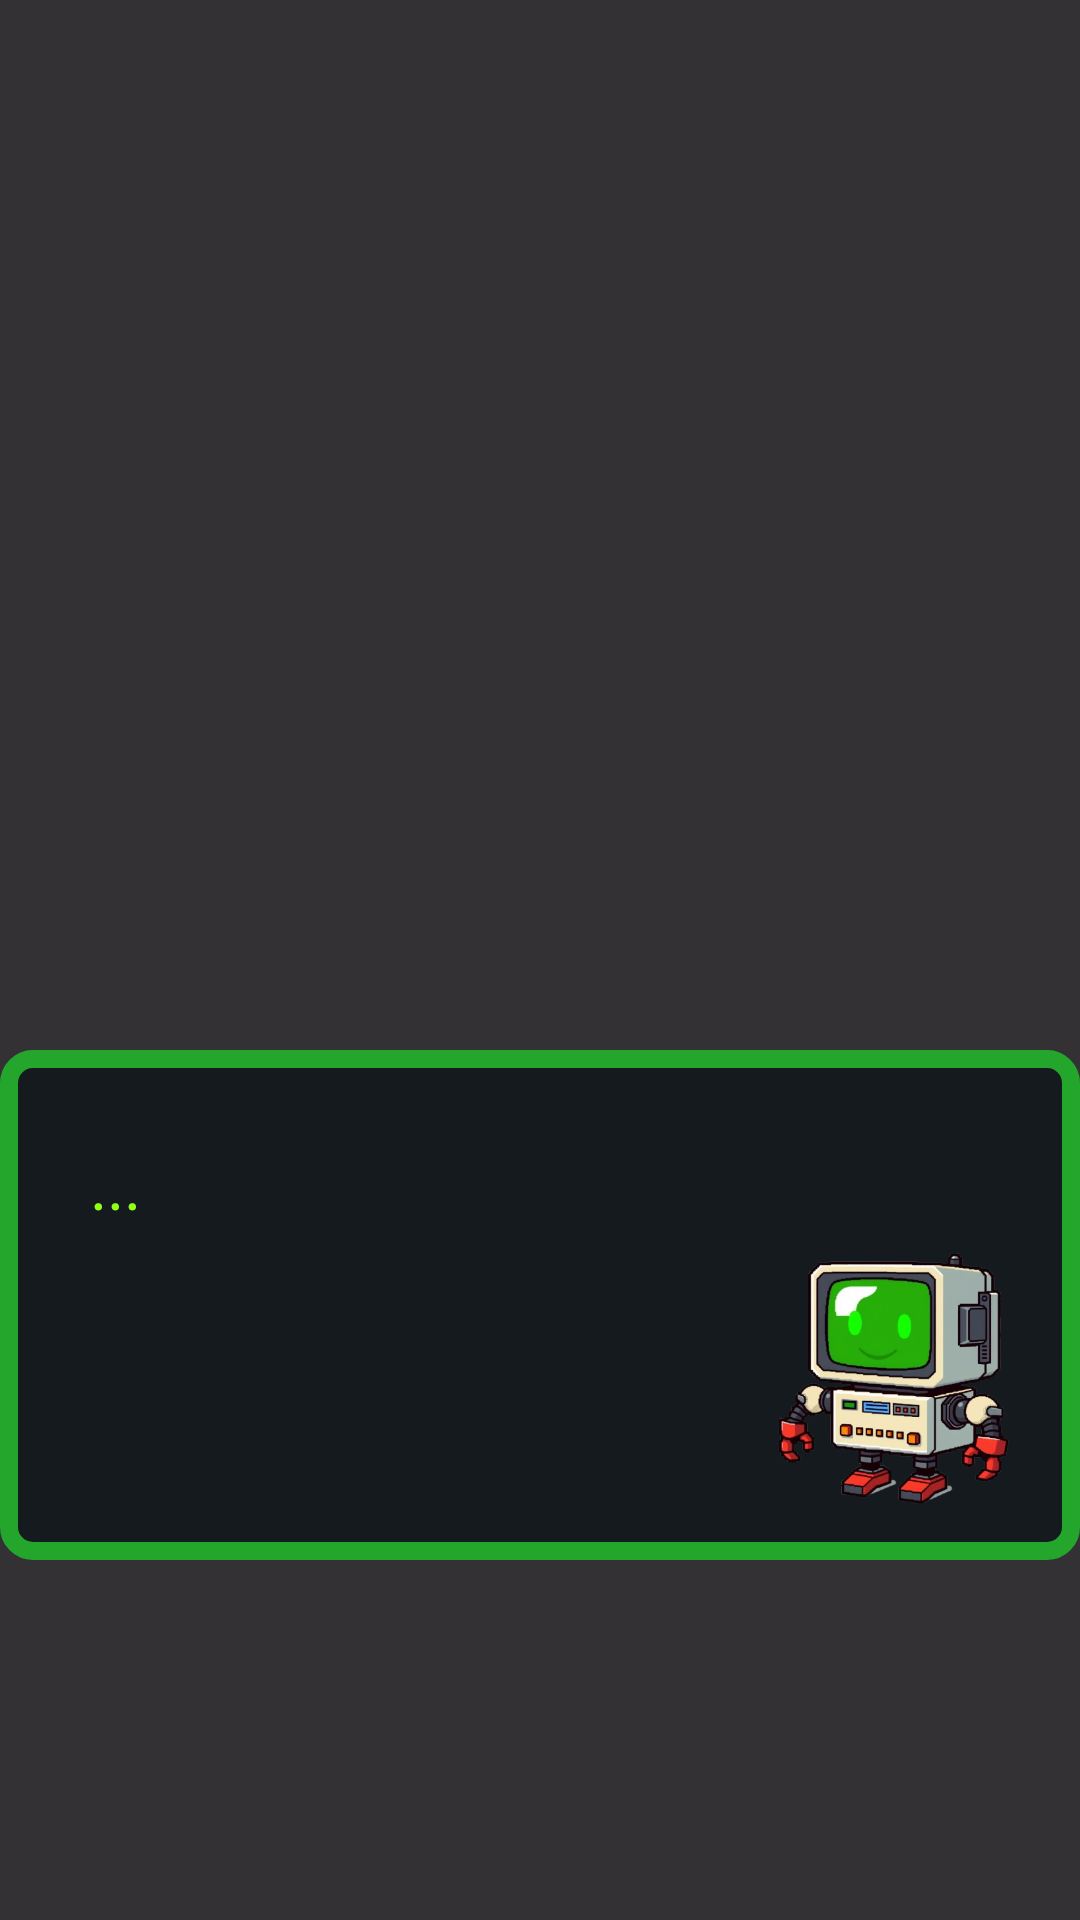

Reconstruct the res/layout file that produces this screen, plus the resources it refers to.
<!-- AndroidManifest.xml: application theme Theme.BitQuest -->
<!-- res/layout/fragment_game_help.xml -->
<FrameLayout xmlns:android="http://schemas.android.com/apk/res/android"
    android:id="@+id/intro_overlay"
    android:layout_width="match_parent"
    android:layout_height="match_parent"
    android:background="#CC000000"
    android:clickable="true"
    android:focusable="true">

    
    <FrameLayout
        android:layout_width="match_parent"
        android:layout_height="170dp"
        android:layout_gravity="bottom"
        android:layout_marginBottom="120dp"
        android:background="@drawable/help_text">

        <TextView
            android:id="@+id/intro_text"
            android:layout_width="match_parent"
            android:layout_height="match_parent"
            android:textColor="@color/green_lime"
            android:textSize="22sp"
            android:padding="30dp"
            android:text="..."
            android:fontFamily="@font/vt323" />

        <ImageView
            android:layout_width="110dp"
            android:layout_height="110dp"
            android:src="@drawable/ic_bmo"
            android:layout_gravity="end|bottom"
            android:layout_margin="5dp" />

    </FrameLayout>

</FrameLayout>
<!-- resources referenced by this layout -->
<resources>
  <color name="green_lime">#91FF18</color>
  <!-- drawable help_text (drawable) -->
  <shape xmlns:android="http://schemas.android.com/apk/res/android"
      android:shape="rectangle">
  
      <solid android:color="@color/black"/>
      <corners android:radius="8dp"/>
      <stroke android:width="6dp" android:color="@color/green_smoth"/>
  </shape>
  <!-- drawable ic_bmo: png bitmap (drawable, 188477 bytes) -->
  <style name="Theme.BitQuest" parent="Base.Theme.BitQuest" />
  <color name="black">#141A1D</color>
  <color name="green_smoth">#24A62D</color>
  <style name="Base.Theme.BitQuest" parent="Theme.Material3.DayNight.NoActionBar">
          
          
      </style>
</resources>
